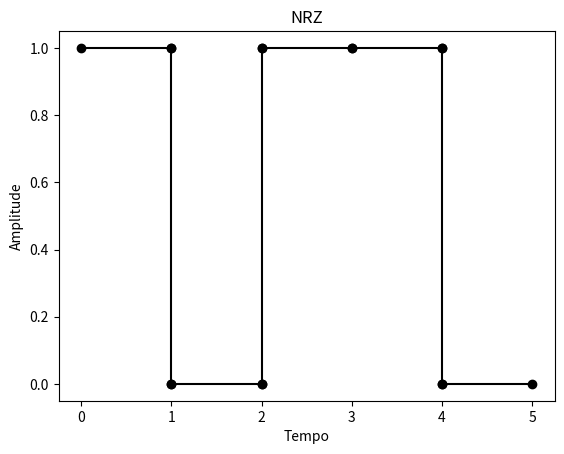

Generate this figure with matplotlib:
import numpy as np
import matplotlib.pyplot as plt

plt.title('NRZ')
plt.xlabel('Tempo')
plt.ylabel('Amplitude')
def nrz(vetor):
	for i in range(0,len(vetor)):
		plt.plot([i,i+1], [vetor[i],vetor[i]], 'yo-', color='k')
		if i != 0:
			if vetor[i-1] != vetor[i]:
				plt.plot([i,i], [0,1], 'yo-', color='k')

#NonReturnZero

binario = [1,0,1,1,0]
nrz(binario)
plt.show()